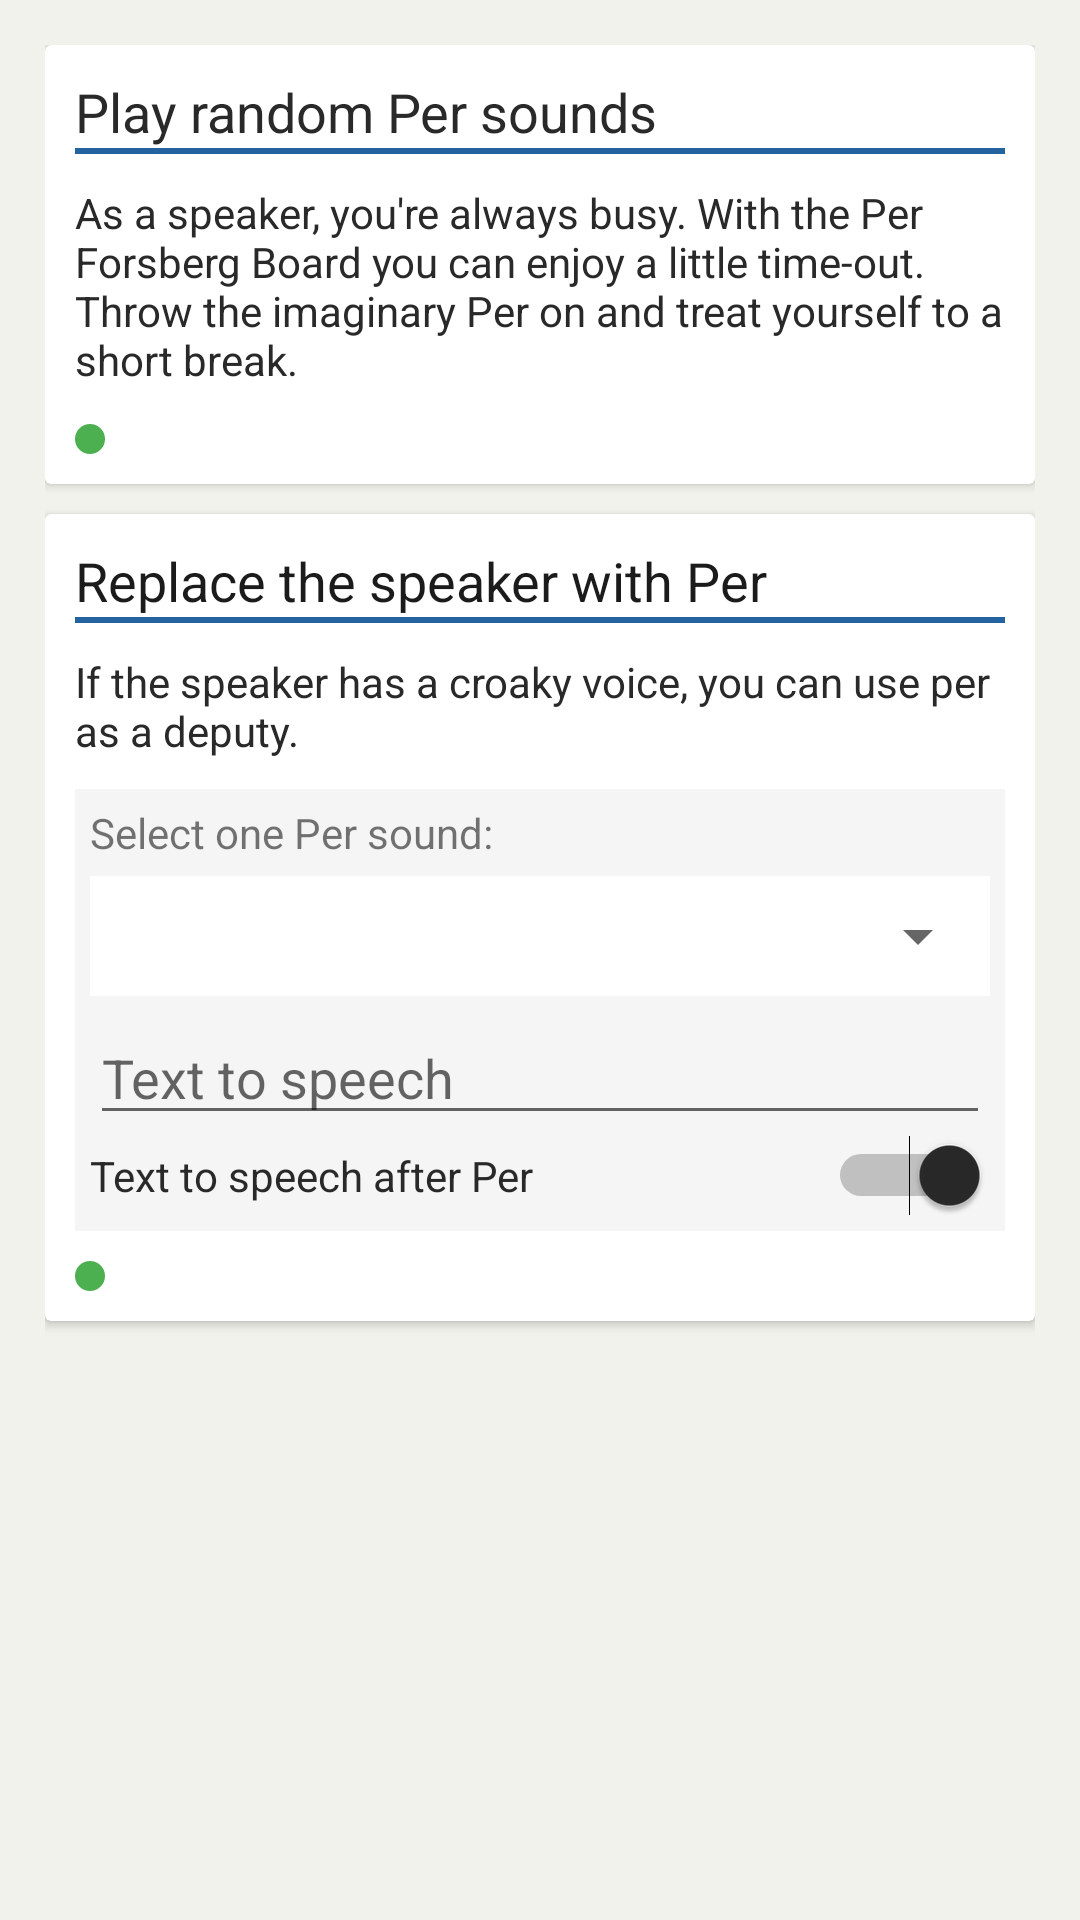

Write the Android layout XML for this screen, with the resource values it uses.
<!-- AndroidManifest.xml: application theme AppTheme -->
<!-- res/layout/activity_break_for_speaker.xml -->
<?xml version="1.0" encoding="utf-8"?>
<LinearLayout xmlns:android="http://schemas.android.com/apk/res/android"
    xmlns:tools="http://schemas.android.com/tools"
    android:layout_width="match_parent"
    android:layout_height="match_parent"
    android:orientation="vertical"
    android:padding="15dp"
    android:textColor="@color/gray"
    tools:context="ch.philosoph.forsbergboard.BreakForSpeaker">

    <android.support.v7.widget.CardView
        android:layout_width="match_parent"
        android:layout_height="wrap_content"
        android:layout_marginBottom="10dp">

        <LinearLayout
            android:layout_width="match_parent"
            android:layout_height="wrap_content"
            android:orientation="vertical"
            android:padding="10dp">

            <TextView
                android:layout_width="match_parent"
                android:layout_height="wrap_content"
                android:text="@string/title_random_per"
                android:textColor="@color/gray"
                android:textSize="@dimen/title" />

            <View
                android:layout_width="match_parent"
                android:layout_height="2dp"
                android:layout_marginBottom="10dp"
                android:background="@color/primary" />

            <TextView
                android:layout_width="match_parent"
                android:layout_height="wrap_content"
                android:text="@string/text_random_per"
                android:textColor="@color/gray" />

            <Space
                android:layout_width="match_parent"
                android:layout_height="12sp" />

            <ImageButton
                android:id="@+id/random_play_btn"
                android:layout_width="wrap_content"
                android:layout_height="wrap_content"
                android:background="@drawable/custom_button"
                android:onClick="playRandomPerSounds"
                android:src="@drawable/ic_play_circle_outline_black_24dp" />

        </LinearLayout>


    </android.support.v7.widget.CardView>

    <android.support.v7.widget.CardView
        android:layout_width="match_parent"
        android:layout_height="wrap_content"
        android:layout_marginBottom="10dp">

        <LinearLayout
            android:layout_width="match_parent"
            android:layout_height="wrap_content"
            android:orientation="vertical"
            android:padding="10dp">

            <TextView
                android:layout_width="match_parent"
                android:layout_height="wrap_content"
                android:text="@string/title_replace_per"
                android:textColor="@color/light_black"
                android:textSize="@dimen/title" />

            <View
                android:layout_width="match_parent"
                android:layout_height="2dp"
                android:layout_marginBottom="10dp"
                android:background="@color/primary" />

            <TextView
                android:layout_width="match_parent"
                android:layout_height="wrap_content"
                android:text="@string/text_replace_per"
                android:textColor="@color/gray" />

            <LinearLayout
                android:layout_width="match_parent"
                android:layout_height="match_parent"
                android:layout_marginTop="10dp"
                android:layout_marginBottom="10dp"
                android:background="@color/white_gray_0"
                android:orientation="vertical"
                android:padding="5dp">

                <TextView
                    android:layout_width="match_parent"
                    android:layout_height="match_parent"
                    android:contentDescription="@string/per_sounds"
                    android:labelFor="@+id/spinner_per_sound"
                    android:text="@string/select_per_sound" />

                <RelativeLayout
                    android:layout_width="match_parent"
                    android:layout_height="match_parent"
                    android:layout_marginTop="5dp"
                    android:layout_marginBottom="5dp"
                    android:background="@color/white">

                    <Spinner
                        android:id="@+id/spinner_per_sound"
                        android:layout_width="match_parent"
                        android:layout_height="40dp"
                        android:layout_margin="0dp"></Spinner>
                </RelativeLayout>


                <EditText
                    android:id="@+id/text_to_speech"
                    android:layout_width="match_parent"
                    android:layout_height="wrap_content"
                    android:ems="10"
                    android:hint="@string/edit_text_t2s"
                    android:inputType="text" />

                <Switch
                    android:id="@+id/t2s_after_per"
                    android:layout_width="match_parent"
                    android:layout_height="wrap_content"
                    android:checked="true"
                    android:text="@string/switch_t2s"
                    android:textColor="@color/gray" />
            </LinearLayout>


            <ImageButton
                android:layout_width="wrap_content"
                android:layout_height="wrap_content"
                android:background="@drawable/custom_button"
                android:onClick="replaceSpeaker"
                android:src="@drawable/ic_play_circle_outline_black_24dp" />

        </LinearLayout>

    </android.support.v7.widget.CardView>

</LinearLayout>
<!-- resources referenced by this layout -->
<resources>
  <color name="gray">#292929</color>
  <color name="light_black">#1B1B1B</color>
  <color name="primary">#2463A0</color>
  <color name="white">#FFFFFF</color>
  <color name="white_gray_0">#F5F5F5</color>
  <dimen name="title">18sp</dimen>
  <!-- drawable custom_button (drawable) -->
  <?xml version="1.0" encoding="utf-8"?>
  <shape xmlns:android="http://schemas.android.com/apk/res/android" android:shape="rectangle">
  
      <solid android:color="@color/accent" />
      <corners android:radius="12dp"/>
      <padding android:bottom="5dp" />
      <padding android:top="5dp" />
      <padding android:left="5dp" />
      <padding android:right="5dp" />
  </shape>
  <string name="edit_text_t2s">Text to speech</string>
  <string name="per_sounds">Per Sounds</string>
  <string name="select_per_sound">Select one Per sound:</string>
  <string name="switch_t2s">Text to speech after Per</string>
  <string name="text_random_per">As a speaker, you\'re always busy. With the Per Forsberg Board you can enjoy a little time-out. Throw the imaginary Per on and treat yourself to a short break.</string>
  <string name="text_replace_per">If the speaker has a croaky voice, you can use per as a deputy.</string>
  <string name="title_random_per">Play random Per sounds</string>
  <string name="title_replace_per">Replace the speaker with Per</string>
  <style name="AppTheme" parent="Theme.AppCompat.Light">
          
          <item name="colorPrimary">@color/red</item>
          <item name="colorPrimaryDark">@color/darkred</item>
          <item name="colorAccent">@color/gray</item>
          <item name="android:windowBackground">@color/white_gray_1</item>
      </style>
  <color name="accent">#4CAF50</color>
  <color name="red">#CC063A</color>
  <color name="darkred">#AA0531</color>
  <color name="white_gray_1">#F1F2EB</color>
</resources>
